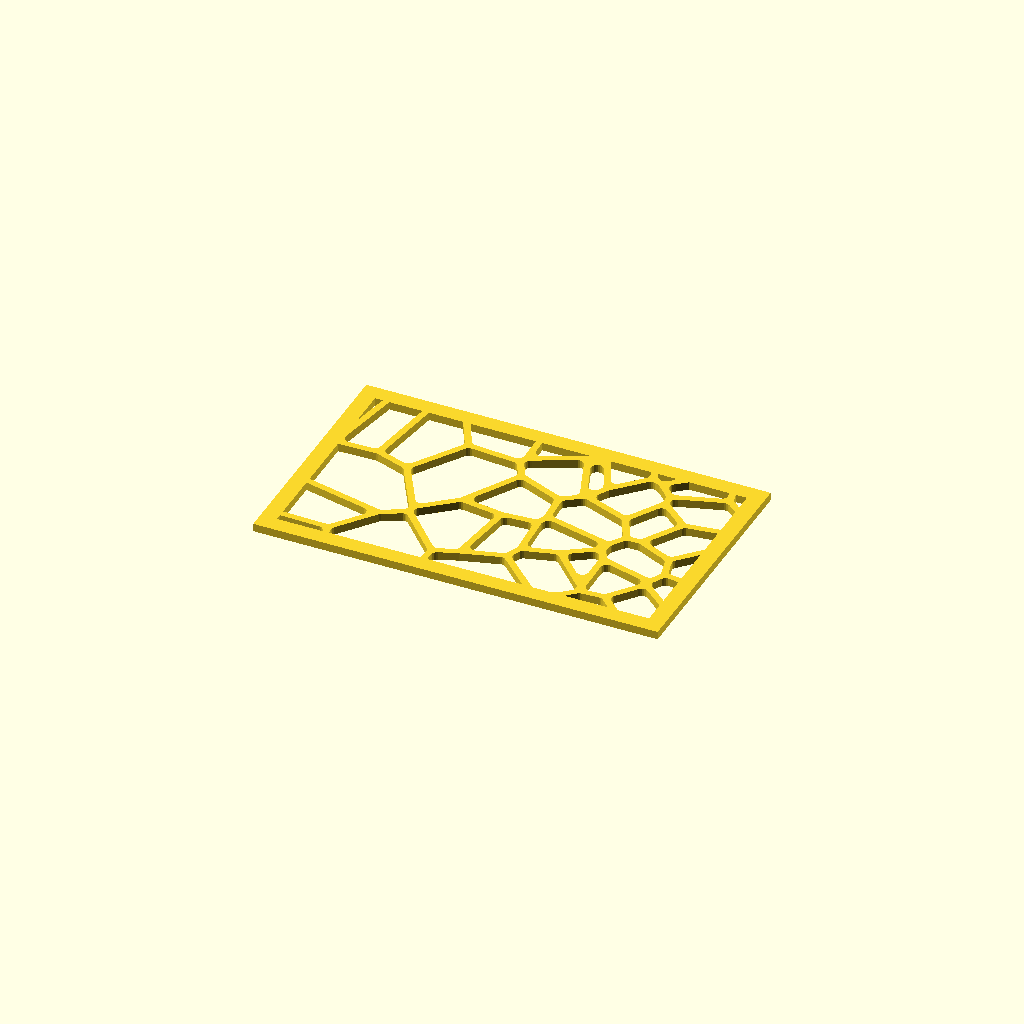
Cell 1 — every parameter at its default value.
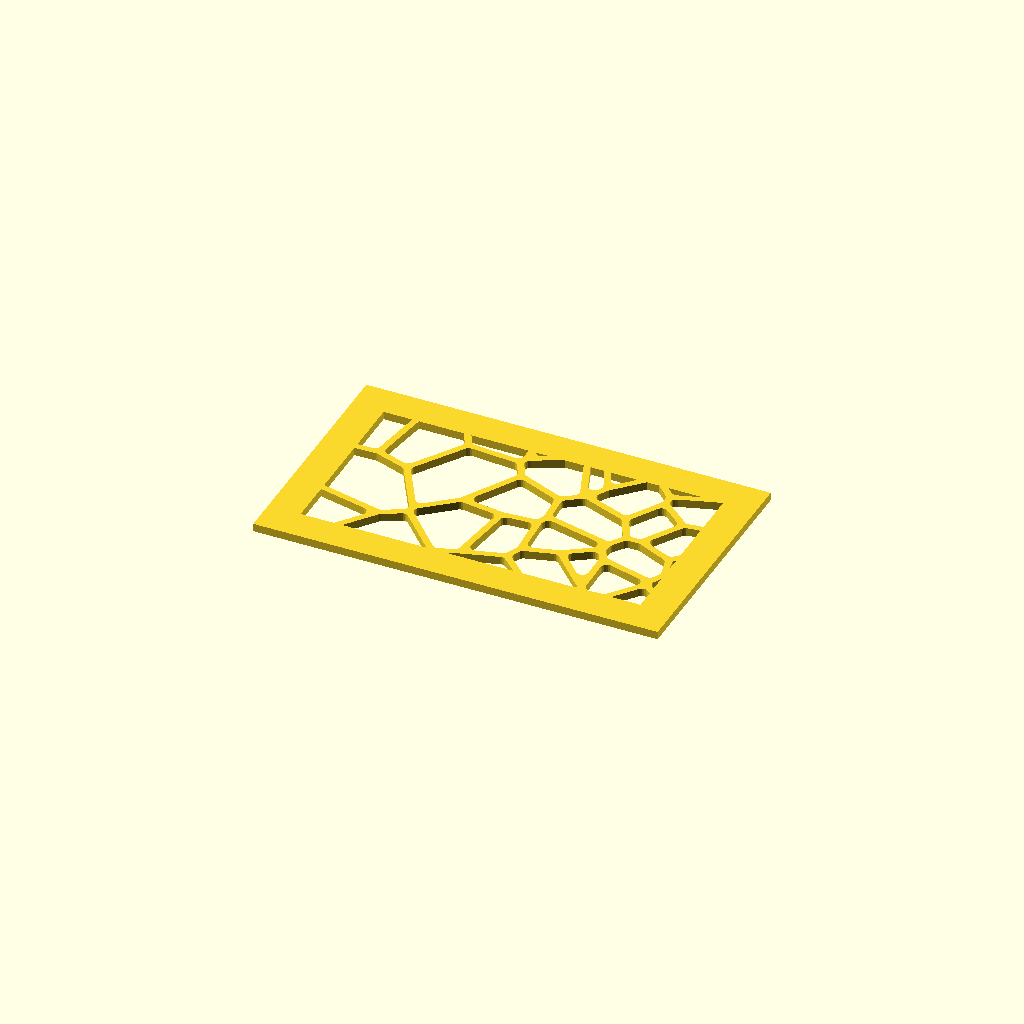
Cell 2: frame = 8 (everything else at default).
One fixed orthographic camera (rotation 55°, 0°, 25°; colour scheme Cornfield) for every cell.
OpenSCAD source file examples/perforated_panel.scad:
// A 2 mm panel perforated with a Voronoi pattern inside a 4 mm frame.
use <../voronoi.scad>

size = [100, 60];
frame = 4;
linear_extrude(height=2) difference() {
        square(size);
        intersection() {
            translate([frame, frame]) square(size - 2 * [frame, frame]);
            translate(size / 2) random_voronoi(
                    n=45, nuclei=false, thickness=0.8, round=1.5, min=0, max=100,
                    seed=5, center=true
                );
        }
    }
Customizer parameters (derived from the source; name, type, default, range or options):
size: vector, default [100, 60]
frame: number, default 4
